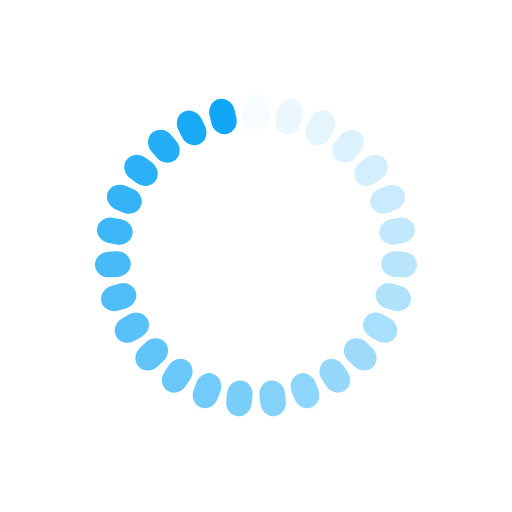
t = 0.00 s
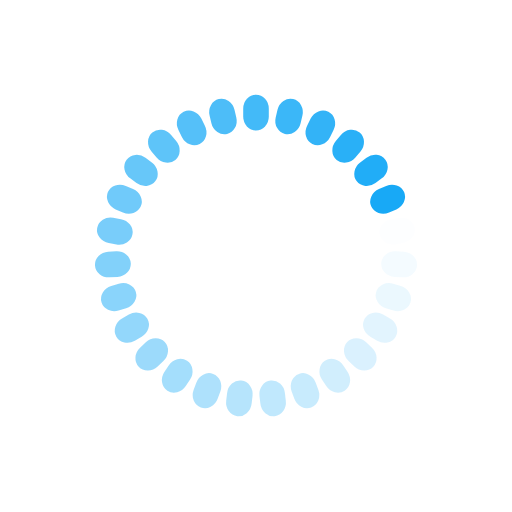
t = 0.17 s
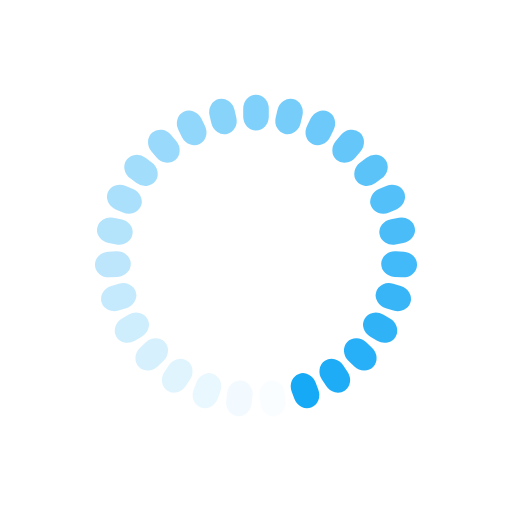
t = 0.35 s
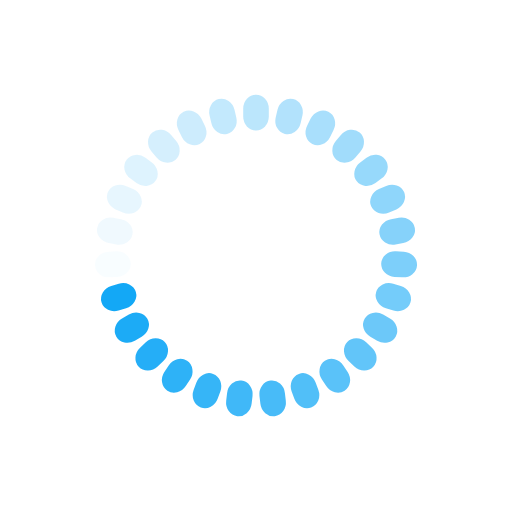
t = 0.52 s

The animated SVG that drew these frames (rendered in a browser with its animation timeline set to each time). Animation: 27 SMIL elements (animate=27); one cycle of 0.69 s, repeats indefinitely.

<svg xmlns="http://www.w3.org/2000/svg" viewBox="0 0 100 100" preserveAspectRatio="xMidYMid" width="208" height="208" style="shape-rendering: auto; display: block; background: rgb(255, 255, 255);" xmlns:xlink="http://www.w3.org/1999/xlink"><g><g transform="rotate(0 50 50)">
  <rect fill="#11a7f6" height="7" width="5" ry="2.73" rx="2.5" y="18.5" x="47.5">
    <animate repeatCount="indefinite" begin="-0.6687242798353911s" dur="0.6944444444444444s" keyTimes="0;1" values="1;0" attributeName="opacity"></animate>
  </rect>
</g><g transform="rotate(13.333333333333334 50 50)">
  <rect fill="#11a7f6" height="7" width="5" ry="2.73" rx="2.5" y="18.5" x="47.5">
    <animate repeatCount="indefinite" begin="-0.6430041152263375s" dur="0.6944444444444444s" keyTimes="0;1" values="1;0" attributeName="opacity"></animate>
  </rect>
</g><g transform="rotate(26.666666666666668 50 50)">
  <rect fill="#11a7f6" height="7" width="5" ry="2.73" rx="2.5" y="18.5" x="47.5">
    <animate repeatCount="indefinite" begin="-0.617283950617284s" dur="0.6944444444444444s" keyTimes="0;1" values="1;0" attributeName="opacity"></animate>
  </rect>
</g><g transform="rotate(40 50 50)">
  <rect fill="#11a7f6" height="7" width="5" ry="2.73" rx="2.5" y="18.5" x="47.5">
    <animate repeatCount="indefinite" begin="-0.5915637860082306s" dur="0.6944444444444444s" keyTimes="0;1" values="1;0" attributeName="opacity"></animate>
  </rect>
</g><g transform="rotate(53.333333333333336 50 50)">
  <rect fill="#11a7f6" height="7" width="5" ry="2.73" rx="2.5" y="18.5" x="47.5">
    <animate repeatCount="indefinite" begin="-0.565843621399177s" dur="0.6944444444444444s" keyTimes="0;1" values="1;0" attributeName="opacity"></animate>
  </rect>
</g><g transform="rotate(66.66666666666667 50 50)">
  <rect fill="#11a7f6" height="7" width="5" ry="2.73" rx="2.5" y="18.5" x="47.5">
    <animate repeatCount="indefinite" begin="-0.5401234567901235s" dur="0.6944444444444444s" keyTimes="0;1" values="1;0" attributeName="opacity"></animate>
  </rect>
</g><g transform="rotate(80 50 50)">
  <rect fill="#11a7f6" height="7" width="5" ry="2.73" rx="2.5" y="18.5" x="47.5">
    <animate repeatCount="indefinite" begin="-0.5144032921810701s" dur="0.6944444444444444s" keyTimes="0;1" values="1;0" attributeName="opacity"></animate>
  </rect>
</g><g transform="rotate(93.33333333333333 50 50)">
  <rect fill="#11a7f6" height="7" width="5" ry="2.73" rx="2.5" y="18.5" x="47.5">
    <animate repeatCount="indefinite" begin="-0.48868312757201654s" dur="0.6944444444444444s" keyTimes="0;1" values="1;0" attributeName="opacity"></animate>
  </rect>
</g><g transform="rotate(106.66666666666667 50 50)">
  <rect fill="#11a7f6" height="7" width="5" ry="2.73" rx="2.5" y="18.5" x="47.5">
    <animate repeatCount="indefinite" begin="-0.462962962962963s" dur="0.6944444444444444s" keyTimes="0;1" values="1;0" attributeName="opacity"></animate>
  </rect>
</g><g transform="rotate(120 50 50)">
  <rect fill="#11a7f6" height="7" width="5" ry="2.73" rx="2.5" y="18.5" x="47.5">
    <animate repeatCount="indefinite" begin="-0.4372427983539095s" dur="0.6944444444444444s" keyTimes="0;1" values="1;0" attributeName="opacity"></animate>
  </rect>
</g><g transform="rotate(133.33333333333334 50 50)">
  <rect fill="#11a7f6" height="7" width="5" ry="2.73" rx="2.5" y="18.5" x="47.5">
    <animate repeatCount="indefinite" begin="-0.41152263374485604s" dur="0.6944444444444444s" keyTimes="0;1" values="1;0" attributeName="opacity"></animate>
  </rect>
</g><g transform="rotate(146.66666666666666 50 50)">
  <rect fill="#11a7f6" height="7" width="5" ry="2.73" rx="2.5" y="18.5" x="47.5">
    <animate repeatCount="indefinite" begin="-0.3858024691358025s" dur="0.6944444444444444s" keyTimes="0;1" values="1;0" attributeName="opacity"></animate>
  </rect>
</g><g transform="rotate(160 50 50)">
  <rect fill="#11a7f6" height="7" width="5" ry="2.73" rx="2.5" y="18.5" x="47.5">
    <animate repeatCount="indefinite" begin="-0.360082304526749s" dur="0.6944444444444444s" keyTimes="0;1" values="1;0" attributeName="opacity"></animate>
  </rect>
</g><g transform="rotate(173.33333333333334 50 50)">
  <rect fill="#11a7f6" height="7" width="5" ry="2.73" rx="2.5" y="18.5" x="47.5">
    <animate repeatCount="indefinite" begin="-0.33436213991769553s" dur="0.6944444444444444s" keyTimes="0;1" values="1;0" attributeName="opacity"></animate>
  </rect>
</g><g transform="rotate(186.66666666666666 50 50)">
  <rect fill="#11a7f6" height="7" width="5" ry="2.73" rx="2.5" y="18.5" x="47.5">
    <animate repeatCount="indefinite" begin="-0.308641975308642s" dur="0.6944444444444444s" keyTimes="0;1" values="1;0" attributeName="opacity"></animate>
  </rect>
</g><g transform="rotate(200 50 50)">
  <rect fill="#11a7f6" height="7" width="5" ry="2.73" rx="2.5" y="18.5" x="47.5">
    <animate repeatCount="indefinite" begin="-0.2829218106995885s" dur="0.6944444444444444s" keyTimes="0;1" values="1;0" attributeName="opacity"></animate>
  </rect>
</g><g transform="rotate(213.33333333333334 50 50)">
  <rect fill="#11a7f6" height="7" width="5" ry="2.73" rx="2.5" y="18.5" x="47.5">
    <animate repeatCount="indefinite" begin="-0.25720164609053503s" dur="0.6944444444444444s" keyTimes="0;1" values="1;0" attributeName="opacity"></animate>
  </rect>
</g><g transform="rotate(226.66666666666666 50 50)">
  <rect fill="#11a7f6" height="7" width="5" ry="2.73" rx="2.5" y="18.5" x="47.5">
    <animate repeatCount="indefinite" begin="-0.2314814814814815s" dur="0.6944444444444444s" keyTimes="0;1" values="1;0" attributeName="opacity"></animate>
  </rect>
</g><g transform="rotate(240 50 50)">
  <rect fill="#11a7f6" height="7" width="5" ry="2.73" rx="2.5" y="18.5" x="47.5">
    <animate repeatCount="indefinite" begin="-0.20576131687242802s" dur="0.6944444444444444s" keyTimes="0;1" values="1;0" attributeName="opacity"></animate>
  </rect>
</g><g transform="rotate(253.33333333333334 50 50)">
  <rect fill="#11a7f6" height="7" width="5" ry="2.73" rx="2.5" y="18.5" x="47.5">
    <animate repeatCount="indefinite" begin="-0.1800411522633745s" dur="0.6944444444444444s" keyTimes="0;1" values="1;0" attributeName="opacity"></animate>
  </rect>
</g><g transform="rotate(266.6666666666667 50 50)">
  <rect fill="#11a7f6" height="7" width="5" ry="2.73" rx="2.5" y="18.5" x="47.5">
    <animate repeatCount="indefinite" begin="-0.154320987654321s" dur="0.6944444444444444s" keyTimes="0;1" values="1;0" attributeName="opacity"></animate>
  </rect>
</g><g transform="rotate(280 50 50)">
  <rect fill="#11a7f6" height="7" width="5" ry="2.73" rx="2.5" y="18.5" x="47.5">
    <animate repeatCount="indefinite" begin="-0.12860082304526751s" dur="0.6944444444444444s" keyTimes="0;1" values="1;0" attributeName="opacity"></animate>
  </rect>
</g><g transform="rotate(293.3333333333333 50 50)">
  <rect fill="#11a7f6" height="7" width="5" ry="2.73" rx="2.5" y="18.5" x="47.5">
    <animate repeatCount="indefinite" begin="-0.10288065843621401s" dur="0.6944444444444444s" keyTimes="0;1" values="1;0" attributeName="opacity"></animate>
  </rect>
</g><g transform="rotate(306.6666666666667 50 50)">
  <rect fill="#11a7f6" height="7" width="5" ry="2.73" rx="2.5" y="18.5" x="47.5">
    <animate repeatCount="indefinite" begin="-0.0771604938271605s" dur="0.6944444444444444s" keyTimes="0;1" values="1;0" attributeName="opacity"></animate>
  </rect>
</g><g transform="rotate(320 50 50)">
  <rect fill="#11a7f6" height="7" width="5" ry="2.73" rx="2.5" y="18.5" x="47.5">
    <animate repeatCount="indefinite" begin="-0.051440329218107005s" dur="0.6944444444444444s" keyTimes="0;1" values="1;0" attributeName="opacity"></animate>
  </rect>
</g><g transform="rotate(333.3333333333333 50 50)">
  <rect fill="#11a7f6" height="7" width="5" ry="2.73" rx="2.5" y="18.5" x="47.5">
    <animate repeatCount="indefinite" begin="-0.025720164609053502s" dur="0.6944444444444444s" keyTimes="0;1" values="1;0" attributeName="opacity"></animate>
  </rect>
</g><g transform="rotate(346.6666666666667 50 50)">
  <rect fill="#11a7f6" height="7" width="5" ry="2.73" rx="2.5" y="18.5" x="47.5">
    <animate repeatCount="indefinite" begin="0s" dur="0.6944444444444444s" keyTimes="0;1" values="1;0" attributeName="opacity"></animate>
  </rect>
</g><g></g></g><!-- [ldio] generated by https://loading.io --></svg>